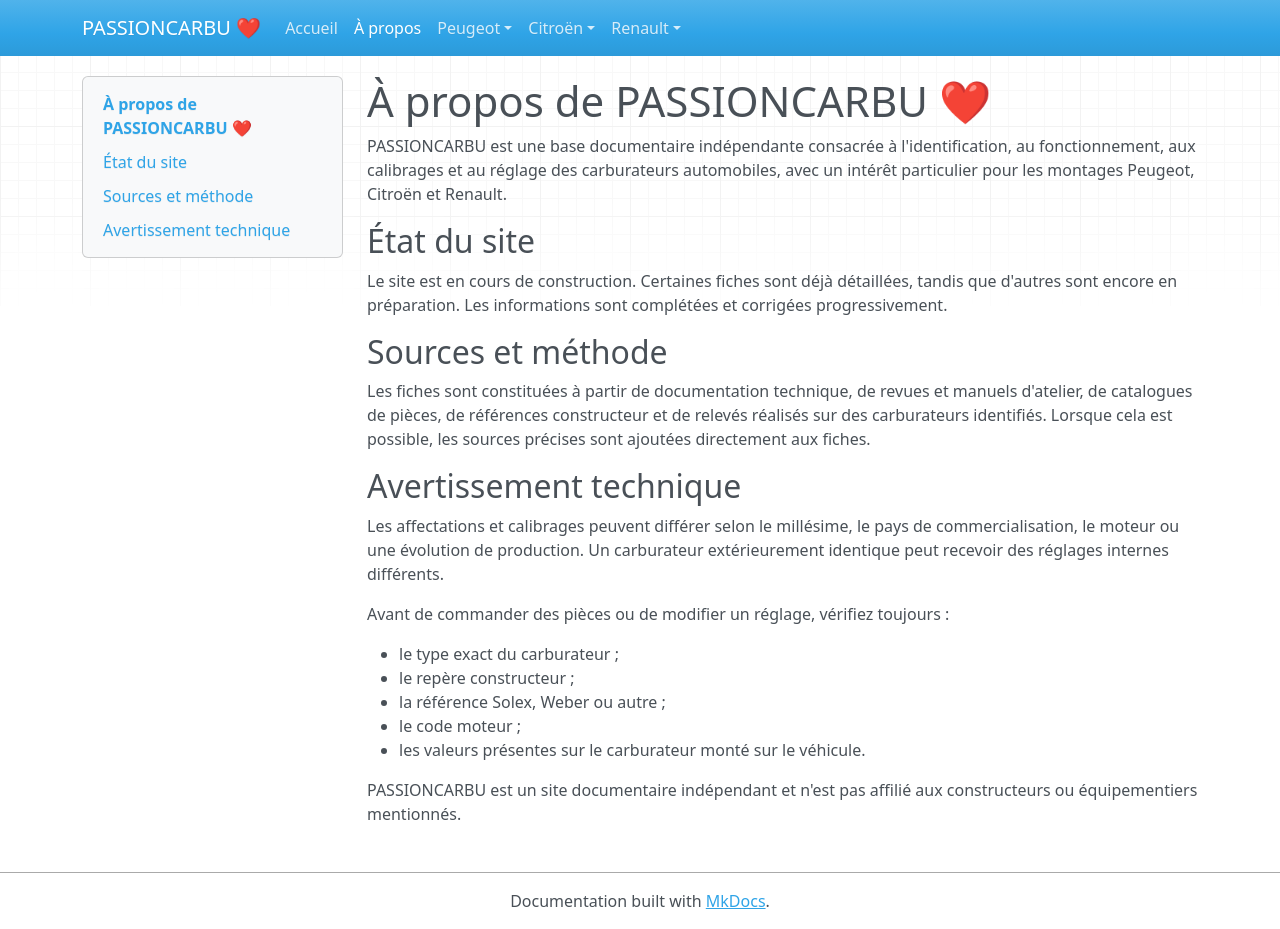

repository: adriencano205/PASSIONCARBU · page: a-propos.html · generator: mkdocs

# À propos de PASSIONCARBU ❤

PASSIONCARBU est une base documentaire indépendante consacrée à l'identification, au fonctionnement, aux calibrages et au réglage des carburateurs automobiles, avec un intérêt particulier pour les montages Peugeot, Citroën et Renault.

## État du site

Le site est en cours de construction. Certaines fiches sont déjà détaillées, tandis que d'autres sont encore en préparation. Les informations sont complétées et corrigées progressivement.

## Sources et méthode

Les fiches sont constituées à partir de documentation technique, de revues et manuels d'atelier, de catalogues de pièces, de références constructeur et de relevés réalisés sur des carburateurs identifiés. Lorsque cela est possible, les sources précises sont ajoutées directement aux fiches.

## Avertissement technique

Les affectations et calibrages peuvent différer selon le millésime, le pays de commercialisation, le moteur ou une évolution de production. Un carburateur extérieurement identique peut recevoir des réglages internes différents.

Avant de commander des pièces ou de modifier un réglage, vérifiez toujours :

- le type exact du carburateur ;
- le repère constructeur ;
- la référence Solex, Weber ou autre ;
- le code moteur ;
- les valeurs présentes sur le carburateur monté sur le véhicule.

PASSIONCARBU est un site documentaire indépendant et n'est pas affilié aux constructeurs ou équipementiers mentionnés.
